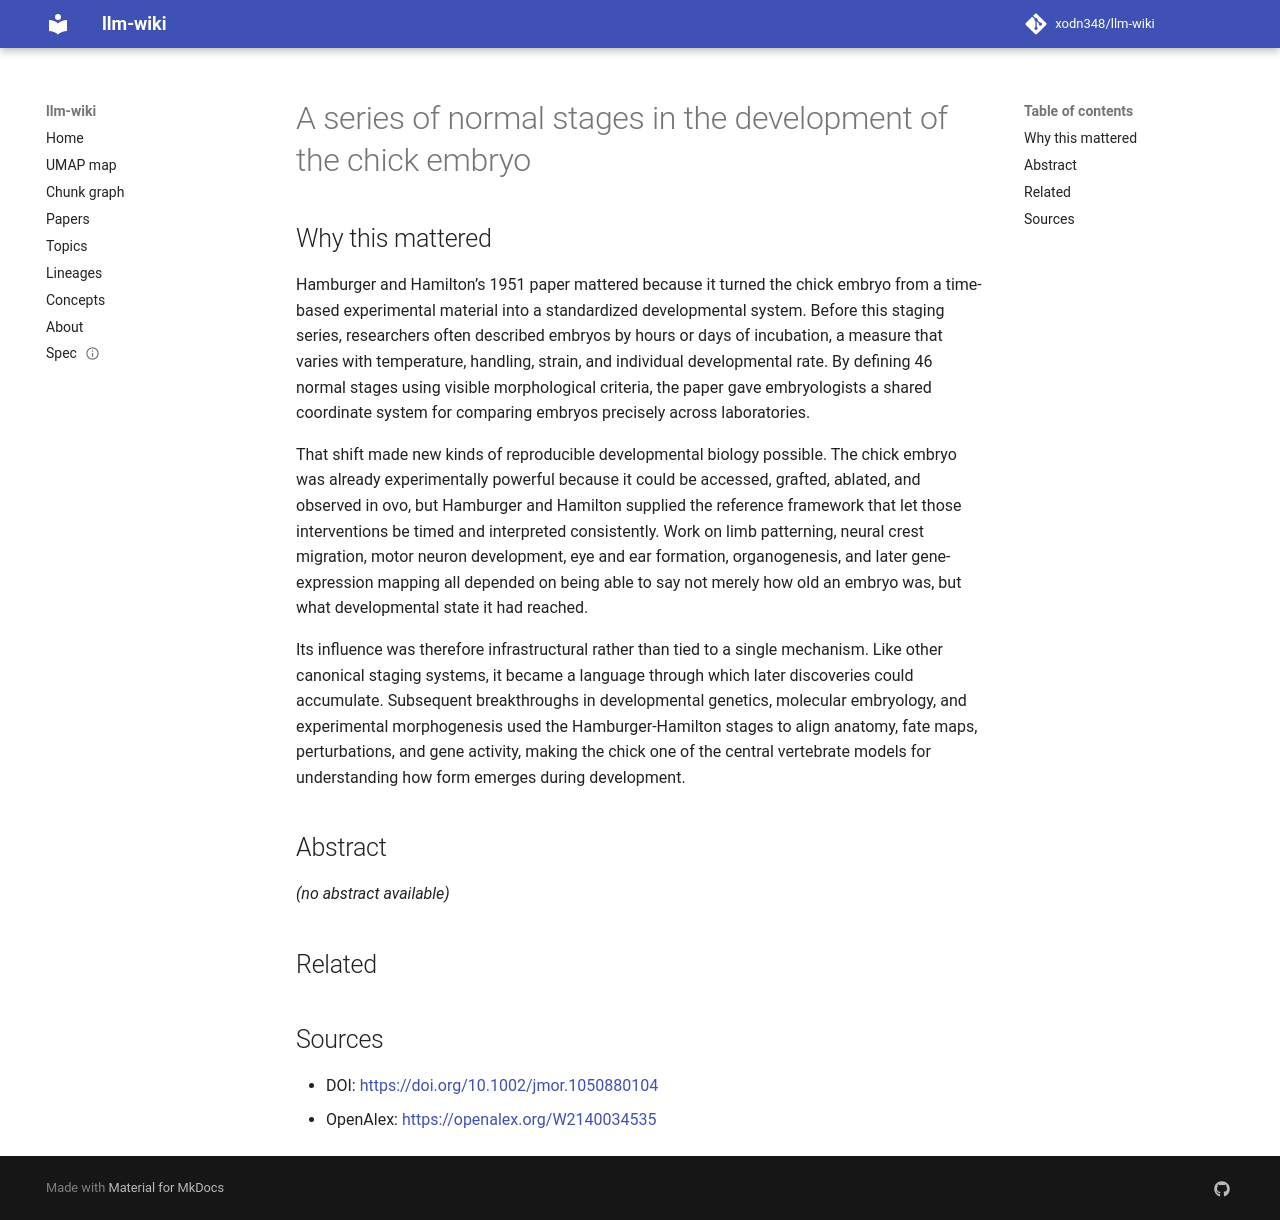

repository: xodn348/llm-wiki · page: paper/10_1002_jmor_1050880104/index.html · generator: mkdocs

---
title: A series of normal stages in the development of the chick embryo
doi: 10.1002/jmor.1050880104
openalex_id: https://openalex.org/W2140034535
year: 1951
venue: Journal of Morphology
authors: Viktor Hamburger, Howard L. Hamilton
citations: 12341
fleming_tier: true
concepts:
- Biology
- Library science
- State (computer science)
- Citation
- Zoology
- Computer science
- Programming language
---

# A series of normal stages in the development of the chick embryo

## Why this mattered

Hamburger and Hamilton’s 1951 paper mattered because it turned the chick embryo from a time-based experimental material into a standardized developmental system. Before this staging series, researchers often described embryos by hours or days of incubation, a measure that varies with temperature, handling, strain, and individual developmental rate. By defining 46 normal stages using visible morphological criteria, the paper gave embryologists a shared coordinate system for comparing embryos precisely across laboratories.

That shift made new kinds of reproducible developmental biology possible. The chick embryo was already experimentally powerful because it could be accessed, grafted, ablated, and observed in ovo, but Hamburger and Hamilton supplied the reference framework that let those interventions be timed and interpreted consistently. Work on limb patterning, neural crest migration, motor neuron development, eye and ear formation, organogenesis, and later gene-expression mapping all depended on being able to say not merely how old an embryo was, but what developmental state it had reached.

Its influence was therefore infrastructural rather than tied to a single mechanism. Like other canonical staging systems, it became a language through which later discoveries could accumulate. Subsequent breakthroughs in developmental genetics, molecular embryology, and experimental morphogenesis used the Hamburger-Hamilton stages to align anatomy, fate maps, perturbations, and gene activity, making the chick one of the central vertebrate models for understanding how form emerges during development.

## Abstract

_(no abstract available)_


## Related



## Sources

- DOI: [https://doi.org/10.1002/jmor.1050880104](https://doi.org/10.1002/jmor.1050880104)
- OpenAlex: [https://openalex.org/W2140034535](https://openalex.org/W2140034535)
